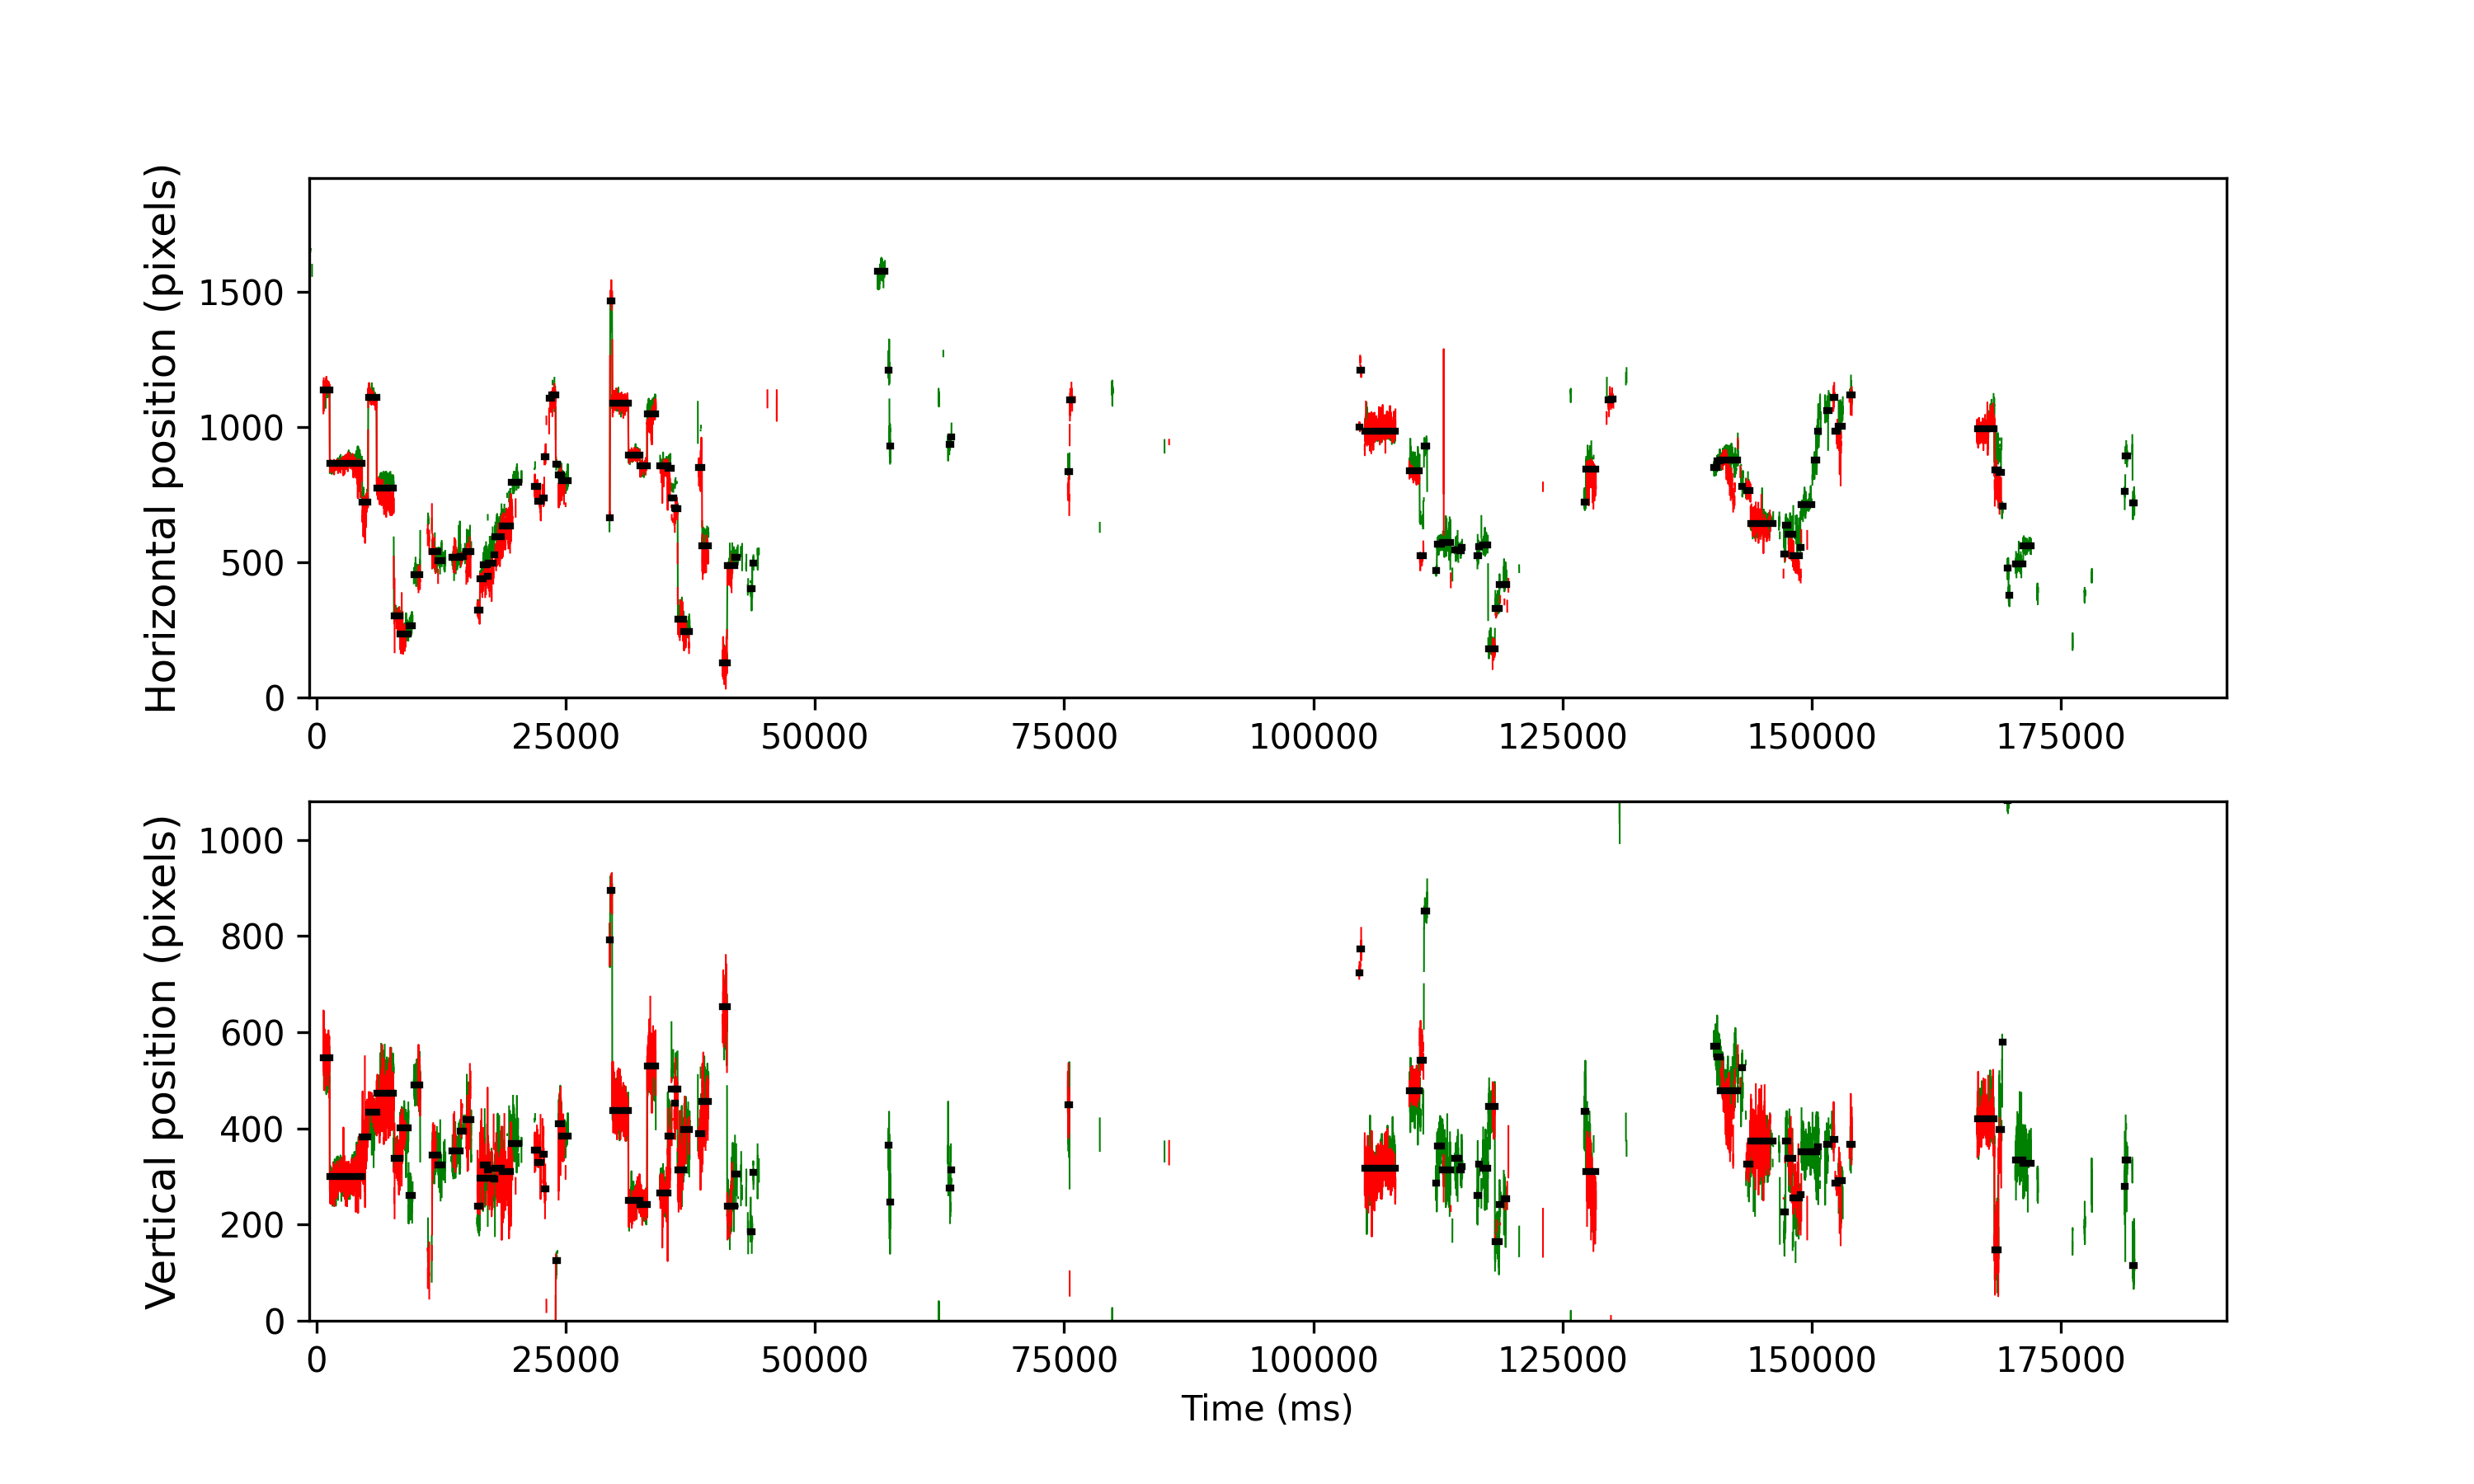

The table this chart was drawn from, first rows:
cutoff, start, end, startT, endT, dur, xpos, ypos, flankdataloss, fracinterped, RMSxy, BCEA, fixRangeX, fixRangeY, participant
0.9673, 357, 509, 686.3, 1298, 612.0, 1138, 546.5, 0.0, 0.01307, 0.7515, 1.091, 2.828, 3.027, 161_leap_voe_gaze
0.9673, 517, 1324, 1326, 4558, 3232, 865.5, 299.5, 0.0, 0.001238, 0.4999, 1.03, 2.419, 2.782, 161_leap_voe_gaze
0.9673, 1332, 1471, 4586, 5146, 559.9, 721.5, 382.0, 0.0, 0.007143, 0.8016, 1.473, 3.004, 3.506, 161_leap_voe_gaze
0.9673, 1480, 1686, 5178, 6006, 828.0, 1109, 434.0, 0.0, 0.0, 0.4401, 0.7214, 1.777, 1.847, 161_leap_voe_gaze
0.9673, 1695, 2116, 6038, 7726, 1688, 774.5, 473.0, 0.0, 0.03791, 1.251, 2.749, 3.763, 4.558, 161_leap_voe_gaze
0.9673, 2125, 2276, 7758, 8366, 608, 302.0, 338.0, 0.0, 0.0, 0.8065, 1.223, 3.097, 2.677, 161_leap_voe_gaze
0.9673, 2282, 2490, 8386, 9222, 836.0, 234.5, 401.5, 1.0, 0.1005, 1.012, 1.92, 4.243, 3.717, 161_leap_voe_gaze
0.9673, 2497, 2594, 9246, 9638, 392.0, 266.5, 260.5, 1.0, 0.3878, 1.064, 2.221, 2.595, 2.478, 161_leap_voe_gaze
0.9673, 2623, 2778, 9750, 10374, 624.0, 454.0, 490.0, 1.0, 0.1282, 0.8927, 1.446, 2.478, 2.291, 161_leap_voe_gaze
0.9673, 3083, 3217, 11590, 12130, 540.0, 538.0, 344.5, 0.0, 0.1481, 1.078, 3.355, 3.927, 2.758, 161_leap_voe_gaze
0.9673, 3232, 3337, 12186, 12610, 423.9, 506, 324.0, 1.0, 0.5283, 1.536, 4.051, 3.647, 4.441, 161_leap_voe_gaze
0.9673, 3586, 3777, 13602, 14370, 768.0, 519.0, 353.0, 1.0, 0.09896, 0.9751, 1.694, 4.675, 2.665, 161_leap_voe_gaze
0.9673, 3785, 3860, 14398, 14702, 304.0, 522.0, 394.0, 1.0, 0.5132, 1.306, 2.387, 2.104, 3.296, 161_leap_voe_gaze
0.9673, 3935, 4064, 14998, 15518, 520.0, 539.0, 418.5, 1.0, 0.1769, 1.584, 5.317, 4.886, 4.628, 161_leap_voe_gaze
0.9673, 4215, 4277, 16118, 16370, 252.0, 324.0, 237.5, 1.0, 0.0, 0.6473, 0.9102, 1.473, 1.8, 161_leap_voe_gaze
0.9673, 4284, 4358, 16394, 16694, 300.0, 440.0, 297.0, 0.0, 0.01333, 0.8278, 1.373, 2.244, 3.214, 161_leap_voe_gaze
0.9673, 4365, 4461, 16718, 17106, 388.0, 489.5, 324.5, 0.0, 0.2474, 1.727, 4.999, 4.488, 4.652, 161_leap_voe_gaze
0.9673, 4468, 4481, 17130, 17186, 56.0, 449.0, 313.0, 1.0, 0.2143, 3.19, 16.04, 5.68, 5.587, 161_leap_voe_gaze
0.9673, 4484, 4621, 17194, 17746, 552.0, 497.5, 297.0, 1.0, 0.2609, 1.846, 6.464, 5.984, 3.553, 161_leap_voe_gaze
0.9673, 4625, 4658, 17758, 17894, 136.0, 526.0, 295.5, 1.0, 0.4118, 1.874, 10.16, 4.348, 5.914, 161_leap_voe_gaze
0.9673, 4663, 4828, 17910, 18574, 664.0, 594.5, 317.2, 1.0, 0.2651, 2.104, 7.06, 5.704, 5.002, 161_leap_voe_gaze
0.9673, 4834, 5056, 18594, 19486, 892.0, 633.0, 310.0, 0.0, 0.287, 2.004, 5.786, 5.821, 5.587, 161_leap_voe_gaze
0.9673, 5061, 5256, 19502, 20286, 784.0, 796.0, 369.0, 1.0, 0.3827, 1.76, 5.507, 5.423, 5.447, 161_leap_voe_gaze
0.9673, 5649, 5727, 21854, 22170, 316.0, 780.0, 355.0, 1.0, 0.4557, 1.357, 2.293, 3.763, 3.273, 161_leap_voe_gaze
0.9673, 5732, 5813, 22186, 22514, 328.0, 725.0, 329.0, 1.0, 0.5, 1.498, 3.276, 3.179, 4.137, 161_leap_voe_gaze
0.9673, 5852, 5890, 22666, 22822, 156.0, 736.5, 346.0, 1.0, 0.4359, 1.738, 3.18, 2.361, 3.413, 161_leap_voe_gaze
0.9673, 5896, 5932, 22842, 22990, 148.0, 888.5, 274.0, 1.0, 0.4595, 1.128, 1.85, 1.823, 2.618, 161_leap_voe_gaze
0.9673, 6016, 6079, 23322, 23578, 256.0, 1106, -89.0, 1.0, 0.6406, 1.509, 2.83, 3.6, 3.109, 161_leap_voe_gaze
0.9673, 6081, 6176, 23582, 23966, 384.0, 1118, -127.0, 0.0, 0.09375, 0.6492, 0.8683, 2.384, 1.788, 161_leap_voe_gaze
0.9673, 6185, 6227, 23998, 24170, 172.0, 861.5, 125.0, 1.0, 0.5814, 0.6546, 1.935, 2.712, 1.449, 161_leap_voe_gaze
0.9673, 6256, 6320, 24282, 24542, 260.0, 821.8, 410.0, 0.0, 0.01538, 1.057, 2.573, 3.132, 3.705, 161_leap_voe_gaze
0.9673, 6324, 6487, 24554, 25210, 656.0, 801.2, 384.0, 0.0, 0.0122, 0.7341, 1.172, 3.132, 2.56, 161_leap_voe_gaze
0.9673, 7529, 7540, 29374, 29422, 48.0, 664.0, 792.0, 1.0, 0.08333, 0.8105, 1.476, 2.583, 1.227, 161_leap_voe_gaze
0.9673, 7549, 7595, 29454, 29642, 188.0, 1466, 895.5, 0.0, 0.0, 0.9587, 1.176, 3.612, 1.227, 161_leap_voe_gaze
0.9673, 7604, 8000, 29674, 31262, 1588, 1089, 437.5, 0.0, 0.0, 0.6569, 0.8509, 1.788, 2.98, 161_leap_voe_gaze
0.9673, 8008, 8297, 31290, 32450, 1160, 897.0, 250.0, 0.0, 0.0, 0.4184, 0.5277, 1.029, 2.01, 161_leap_voe_gaze
0.9673, 8303, 8470, 32470, 33142, 672.0, 855.2, 241.2, 0.0, 0.0, 0.4043, 0.401, 1.157, 1.414, 161_leap_voe_gaze
0.9673, 8478, 8691, 33170, 34026, 856.0, 1049, 529.0, 0.0, 0.004673, 0.9283, 2.135, 3.202, 3.027, 161_leap_voe_gaze
0.9673, 8801, 8989, 34462, 35218, 756.0, 856.5, 266.0, 1.0, 0.0, 0.5046, 0.6179, 2.197, 1.893, 161_leap_voe_gaze
0.9673, 8995, 9072, 35238, 35550, 312.0, 847.5, 383.8, 0.0, 0.1538, 1.522, 3.575, 3.46, 4.278, 161_leap_voe_gaze
0.9673, 9080, 9132, 35578, 35790, 212.0, 736.5, 481.2, 1.0, 0.434, 2.8, 6.571, 3.436, 5.984, 161_leap_voe_gaze
0.9673, 9154, 9185, 35874, 36002, 128.0, 700.0, 452.0, 1.0, 0.4688, 1.741, 4.581, 3.834, 3.67, 161_leap_voe_gaze
0.9673, 9188, 9235, 36010, 36202, 192.0, 698.5, 481.5, 0.0, 0.25, 1.494, 3.53, 3.179, 3.53, 161_leap_voe_gaze
0.9673, 9246, 9395, 36242, 36842, 600.0, 291.0, 313.5, 0.0, 0.02, 0.8204, 1.388, 2.735, 2.934, 161_leap_voe_gaze
0.9673, 9400, 9544, 36858, 37438, 580.0, 243.0, 398.5, 1.0, 0.1655, 1.037, 2.007, 2.945, 3.88, 161_leap_voe_gaze
0.9673, 9772, 9850, 38346, 38662, 316.0, 851.0, 388.5, 1.0, 0.3165, 2.567, 6.85, 5.68, 6.148, 161_leap_voe_gaze
0.9673, 9856, 10015, 38682, 39322, 640.0, 562.0, 456.0, 1.0, 0.1437, 1.367, 3.657, 3.974, 4.441, 161_leap_voe_gaze
0.9673, 10368, 10476, 40730, 41166, 436.1, 129.0, 652.5, 1.0, 0.09174, 1.166, 2.673, 2.899, 3.506, 161_leap_voe_gaze
0.9673, 10484, 10670, 41194, 41942, 748.1, 487.0, 237.5, 1.0, 0.05882, 1.032, 3.719, 2.992, 4.628, 161_leap_voe_gaze
0.9673, 10674, 10736, 41954, 42206, 252.0, 518.0, 305.0, 1.0, 0.5714, 1.243, 4.922, 2.618, 5.657, 161_leap_voe_gaze
0.9673, 11061, 11112, 43502, 43710, 208.0, 402.0, 186.0, 1.0, 0.5577, 1.624, 4.785, 3.974, 3.109, 161_leap_voe_gaze
0.9673, 11136, 11146, 43802, 43846, 44.0, 498.0, 308.5, 1.0, 0.09091, 0.6973, 1.332, 1.262, 1.356, 161_leap_voe_gaze
0.9673, 14259, 14440, 56294, 57022, 728.0, 1576, 1178, 1.0, 0.02747, 1.034, 2.678, 2.758, 4.021, 161_leap_voe_gaze
0.9673, 14526, 14547, 57362, 57450, 88.0, 1211, 364.5, 1.0, 0.1818, 2.346, 5.633, 3.927, 4.418, 161_leap_voe_gaze
0.9673, 14555, 14578, 57478, 57574, 96.0, 929.0, 247.0, 1.0, 0.125, 1.927, 6.319, 3.436, 5.002, 161_leap_voe_gaze
0.9673, 16055, 16089, 63478, 63618, 140.1, 936.0, 276.5, 1.0, 0.6, 1.483, 4.681, 1.426, 5.283, 161_leap_voe_gaze
0.9673, 16091, 16109, 63622, 63698, 75.9, 963.5, 313.5, 1.0, 0.5789, 0.6887, 5.951, 2.828, 2.712, 161_leap_voe_gaze
0.9673, 19026, 19069, 75362, 75538, 176.0, 836.0, 449.2, 1.0, 0.1364, 2.031, 6.602, 4.371, 4.114, 161_leap_voe_gaze
0.9673, 19075, 19128, 75558, 75774, 216.0, 1101, -91.0, 0.0, 0.4815, 1.58, 3.233, 3.273, 3.249, 161_leap_voe_gaze
0.9673, 26334, 26349, 104594, 104658, 64.0, 999, 723.0, 1.0, 0.5625, 0.6001, 0.6148, 0.935, 0.8181, 161_leap_voe_gaze
... 53 more rows
